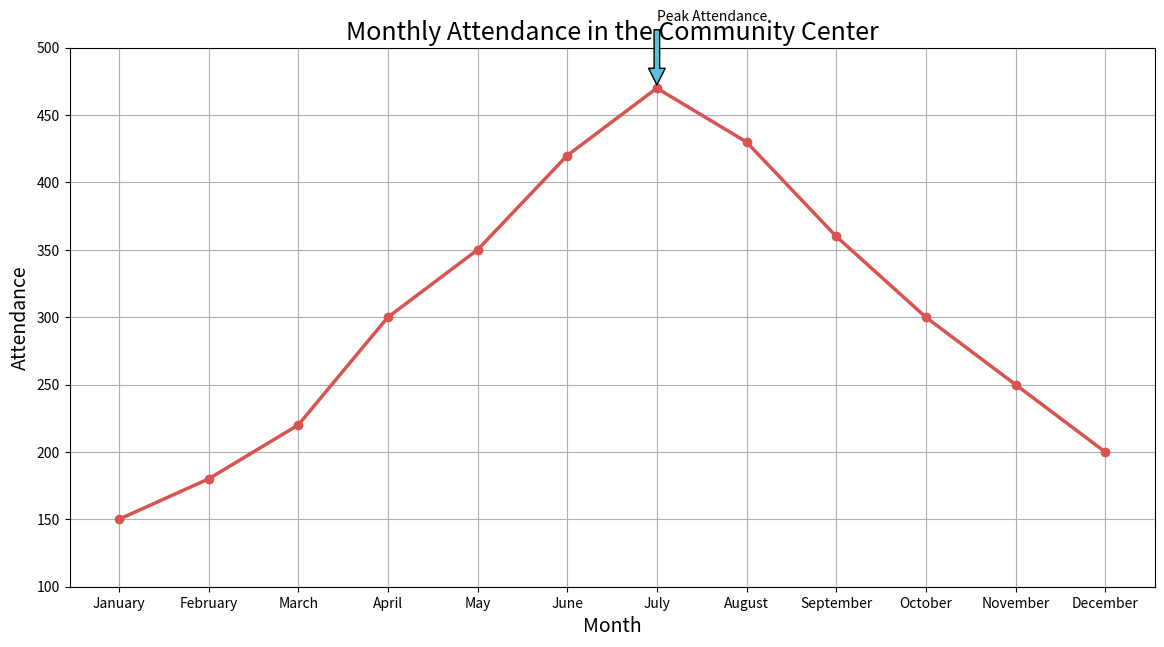

Write Python code to recreate this figure.

import matplotlib.pyplot as plt

# Data
months = ['January', 'February', 'March', 'April', 'May', 'June', 'July', 'August', 'September', 'October', 'November', 'December']
attendance = [150, 180, 220, 300, 350, 420, 470, 430, 360, 300, 250, 200]

# Plotting the line chart
plt.figure(figsize=(14, 7))  # Change width and height of the chart
plt.plot(months, attendance, marker='o', linestyle='-', color='#d9534f', linewidth=2.5)  # Modify color scheme

# Adding title and labels
plt.title('Monthly Attendance in the Community Center', fontsize=18)
plt.xlabel('Month', fontsize=14)
plt.ylabel('Attendance', fontsize=14)

# Adding an annotation for the highest attendance
highest_attendance_index = attendance.index(max(attendance))
highest_attendance_month = months[highest_attendance_index]
plt.annotate('Peak Attendance', xy=(highest_attendance_index, max(attendance)), xytext=(highest_attendance_index, max(attendance) + 50),
             arrowprops=dict(facecolor='#5bc0de', shrink=0.05))

# Add a grid, set axis ranges and show the plot
plt.grid(True)
plt.ylim(100, 500)
plt.show()
